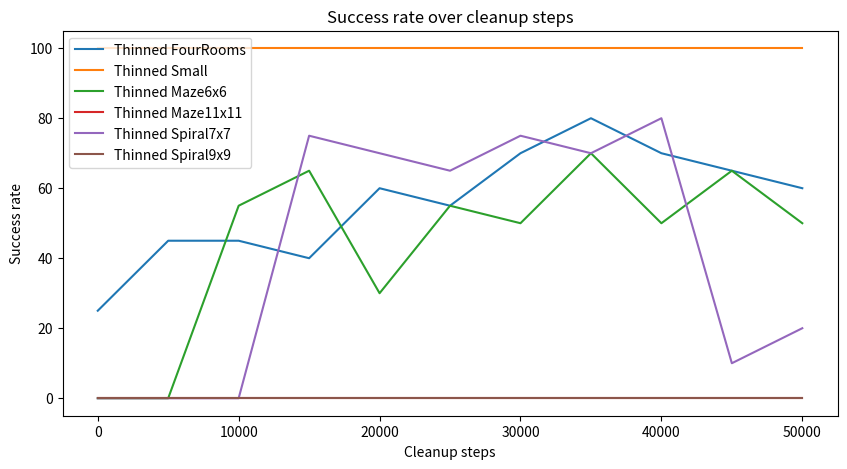

Python code for this plot:
import numpy as np
import matplotlib.pyplot as plt
# Extracted straight from their respective .ipynb notebooks
thinned_fourrooms_list = [25, 45, 45, 40, 60, 55, 70, 80, 70, 65, 60]
thinned_small_list = [100, 100, 100, 100, 100, 100, 100, 100, 100, 100, 100]
thinned_maze6x6_list = [0, 0, 55, 65, 30, 55, 50, 70, 50, 65, 50]
thinned_maze11x11_list = [0, 0, 0, 0, 0, 0, 0, 0, 0, 0, 0]
thinned_spiral7x7_list = [0, 0, 0, 75, 70, 65, 75, 70, 80, 10, 20]
thinned_spiral9x9_list = [0, 0, 0, 0, 0, 0, 0, 0, 0, 0, 0]
x_axis = np.arange(0, len(thinned_fourrooms_list) * 5000, 1 * 5000)
plt.figure(figsize=(10,5))
plt.plot(x_axis, thinned_fourrooms_list, label='Thinned FourRooms')
plt.plot(x_axis, thinned_small_list, label='Thinned Small')
plt.plot(x_axis, thinned_maze6x6_list, label='Thinned Maze6x6')
plt.plot(x_axis, thinned_maze11x11_list, label='Thinned Maze11x11')
plt.plot(x_axis, thinned_spiral7x7_list, label='Thinned Spiral7x7')
plt.plot(x_axis, thinned_spiral9x9_list, label='Thinned Spiral9x9')
plt.xlabel('Cleanup steps')
plt.ylabel('Success rate')
plt.legend()
plt.title('Success rate over cleanup steps')
plt.savefig('successes.jpg')
plt.clf()
plt.close()
